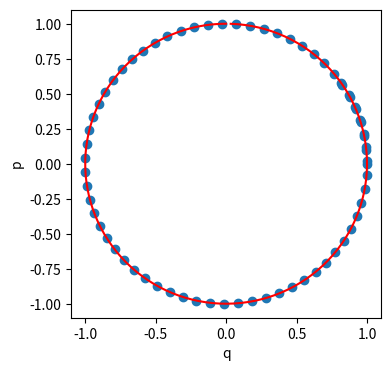

This chart was generated by the following Python code:
#verlet
import math
import numpy as np
import matplotlib.pyplot as plt

def verlet(h = 0.05, initial_point=[1., 0.]):
  t = np.arange(0, 2*np.pi, h)

  qv = np.zeros(t.shape[0])
  pv = np.zeros(t.shape[0])

  qv[0] = initial_point[0]
  pv[0] = initial_point[1]
  
  for i in range(0 ,t.shape[0]-1):
    ara_p = pv[i] - h/2 * qv[i]

    qv[i+1] = qv[i] + h * (pv[i] - h/2 * qv[i])

    pv[i+1] = ara_p - h/2 * (qv[i] + h * (pv[i] - h/2 * qv[i]))

  return qv, pv, t

q, p, t = verlet()
print("q", q ,"\np", p)

def grand_truth_plot(h = 0.1):
  t = np.arange(0,7,0.1)
  x = np.cos(t)
  y = np.sin(t)
  plt.scatter(x,y)

def pred_plot(q, p):
  plt.plot(p[:, ], q[:,], c = "red")
  plt.xlabel('q')
  plt.ylabel('p')

plt.figure(figsize = (4, 4))

pred_plot(q=q, p=p)

grand_truth_plot()
plt.show()